The GitHub repository Parthraj-Mori/CNN_deep contains a labelled image folder "cats_and_dogs" with 2 categories: cat, dog. Examples follow, each with its label.

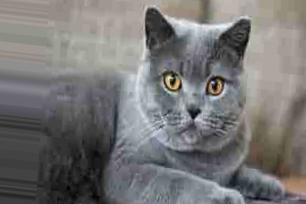
Label: cat

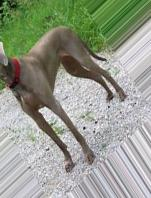
Label: dog

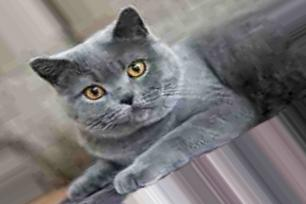
Label: cat

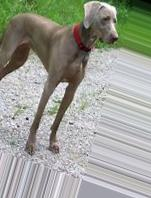
Label: dog

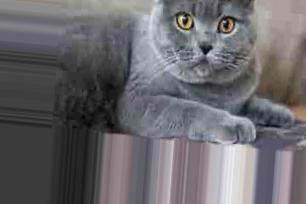
Label: cat

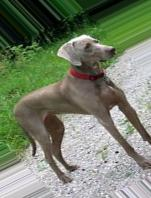
Label: dog
